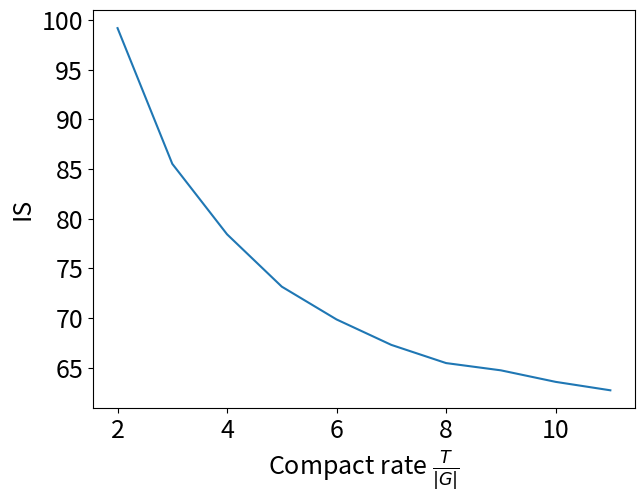

Reproduce this figure in Python. (Note: this script raises an exception after producing the figure.)

import numpy as np
import matplotlib.pyplot as plt
from matplotlib.pyplot import figure


skips=[2, 3, 4, 5,  6, 7, 8, 9, 10, 11]
IS=[99.17, 85.51, 78.42, 73.15, 69.85, 67.29, 65.46, 64.73, 63.57, 62.72]
FID=[5.15, 3.49, 2.71, 2.27, 2.09, 2.05, 1.96, 1.9, 1.84, 1.9]
Recall=[0.52, 0.55, 0.57, 0.59, 0.59, 0.6, 0.61, 0.61, 0.61,0.61]

def draw_figure(skips, values, name ,file_name):
    # fig = plt.figure()
    # fig.tight_layout()
    # figure(figsize=(7, 7))
    plt.plot(skips, values)
    plt.xlabel("Compact rate $\\frac{T}{|G|}$", fontsize=18)
    plt.ylabel(f"{name}", fontsize=18)
    plt.yticks(fontsize=18)
    plt.xticks(fontsize=18)
    # plt.subplots_adjust(left=1, right=1.1, top=1.1, bottom=1)
    plt.subplots_adjust(left=0.143, right=0.99, top=0.99, bottom=0.16)
    plt.savefig(file_name)
    plt.close()

def draw_tradeoff(values1, values2, name1, name2 ,file_name):
    plt.plot(values1, values2)
    # plt.plot()
    plt.xlabel(f"{name1}", fontsize=18)
    plt.ylabel(f"{name2}", fontsize=18)
    plt.yticks(fontsize=18)
    plt.xticks(fontsize=18)
    fig = plt.figure()
    fig.tight_layout()
    plt.savefig(file_name)
    plt.close()


draw_figure(skips, IS, "IS" ,"runs/IS.pdf")
draw_figure(skips, FID, "FID" ,"runs/FID.pdf")
draw_figure(skips, Recall, "Recall" ,"runs/Rec.pdf")
draw_tradeoff(IS, FID, "IS", "FID", "runs/tradeoff_is_fid.pdf")